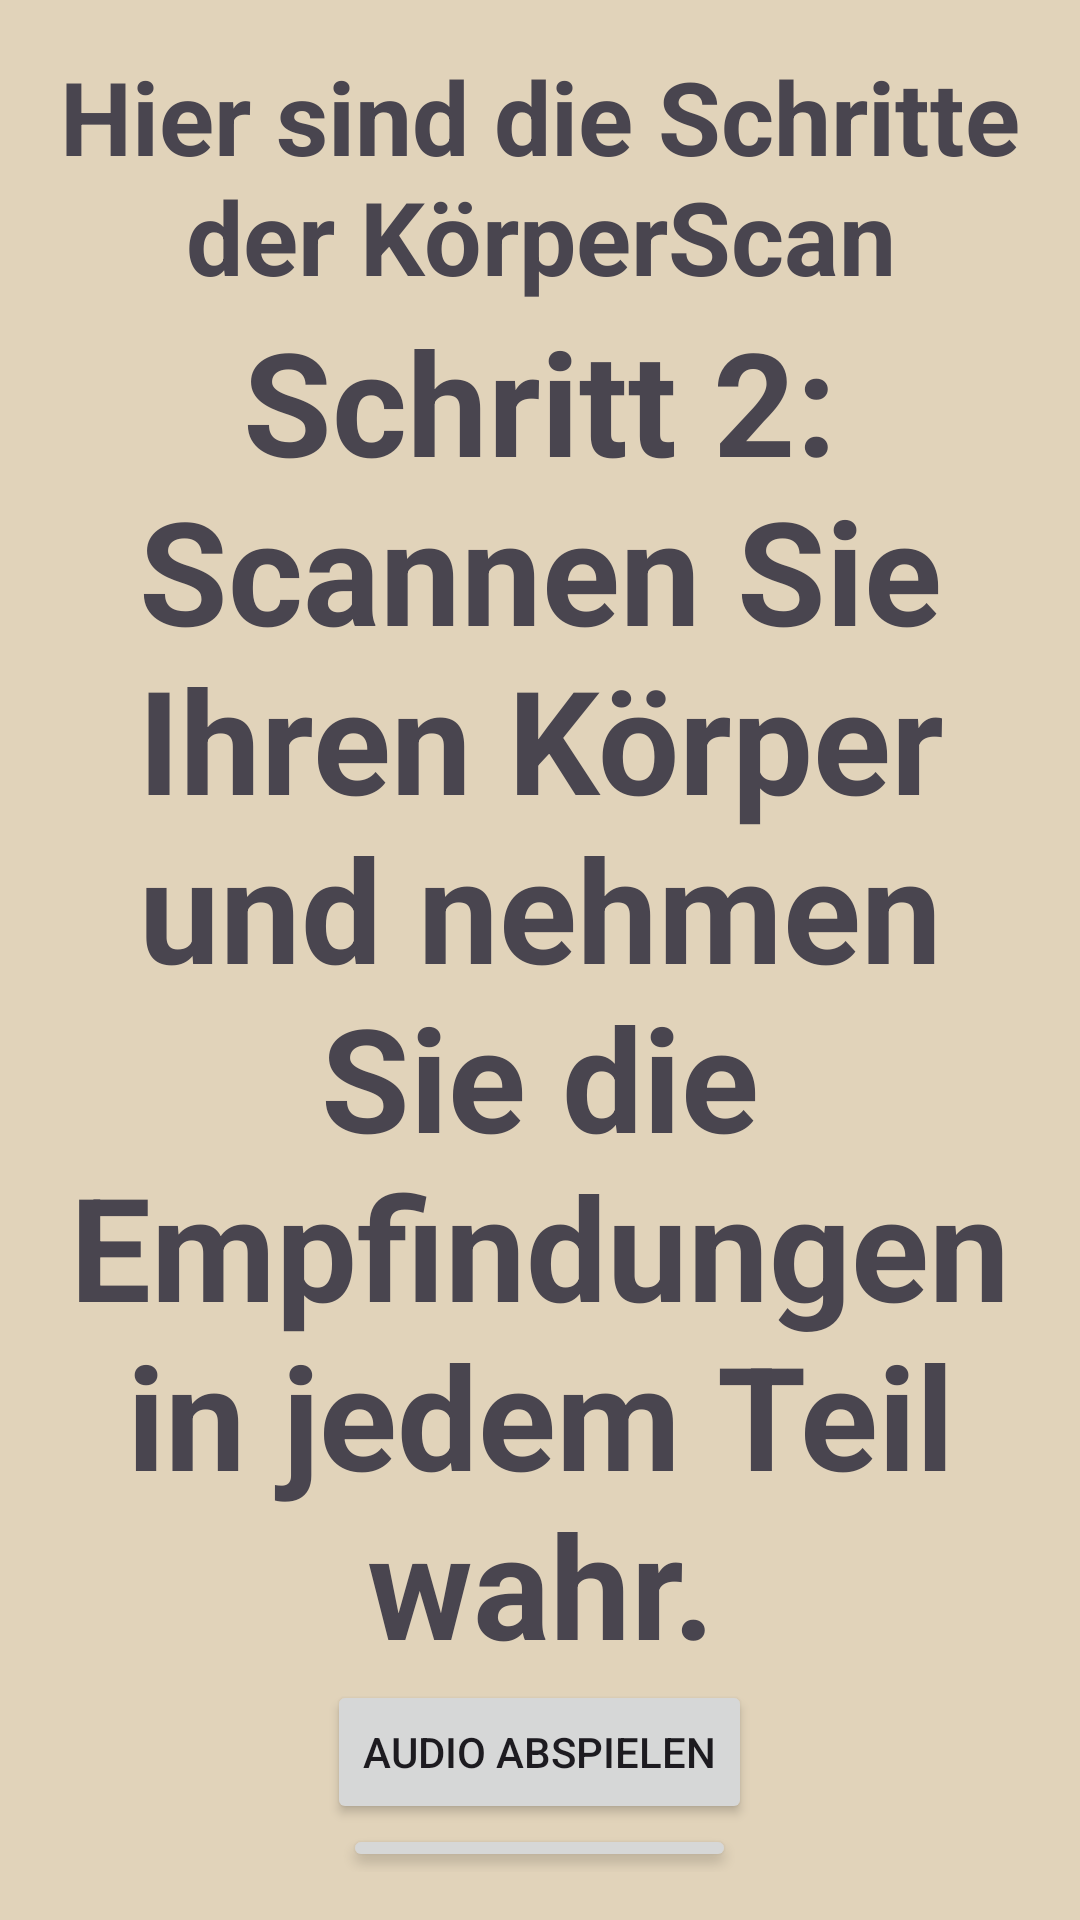

Reconstruct the res/layout file that produces this screen, plus the resources it refers to.
<!-- AndroidManifest.xml: application theme Theme.BeMind -->
<!-- res/layout/activity_main15.xml -->
<?xml version="1.0" encoding="utf-8"?>
<LinearLayout xmlns:android="http://schemas.android.com/apk/res/android"
    android:layout_width="match_parent"
    android:layout_height="match_parent"
    android:orientation="vertical"
    android:gravity="center"
    android:padding="16dp"
    android:background="#E1D3BA">

    
    <TextView
        android:id="@+id/title"
        android:layout_width="wrap_content"
        android:layout_height="wrap_content"
        android:layout_gravity="center"
        android:gravity="center"
        android:text="Hier sind die Schritte der KörperScan"
        android:textSize="34sp"
        android:textStyle="bold" />

    
    <TextView
        android:id="@+id/step_text"
        android:layout_width="wrap_content"
        android:layout_height="wrap_content"
        android:layout_gravity="center"
        android:gravity="center"
        android:text="Schritt 2: Scannen Sie Ihren Körper und nehmen Sie die Empfindungen in jedem Teil wahr."
        android:textSize="48sp"
        android:textStyle="bold" />

    <Button
        android:id="@+id/audioButtonk2"
        android:layout_width="wrap_content"
        android:layout_height="wrap_content"
        android:text="Audio Abspielen"/>

    <Button
        android:id="@+id/stopk2"
        android:layout_width="wrap_content"
        android:layout_height="wrap_content"
        android:text="Audio Stoppen"/>

    
    <Button
        android:id="@+id/backButtonk2"
        android:layout_width="wrap_content"
        android:layout_height="wrap_content"
        android:text="Zurück"/>

</LinearLayout>
<!-- resources referenced by this layout -->
<resources>
  <style name="Theme.BeMind" parent="Base.Theme.BeMind" />
  <style name="Base.Theme.BeMind" parent="Theme.Material3.DayNight.NoActionBar">
          
          
      </style>
</resources>
